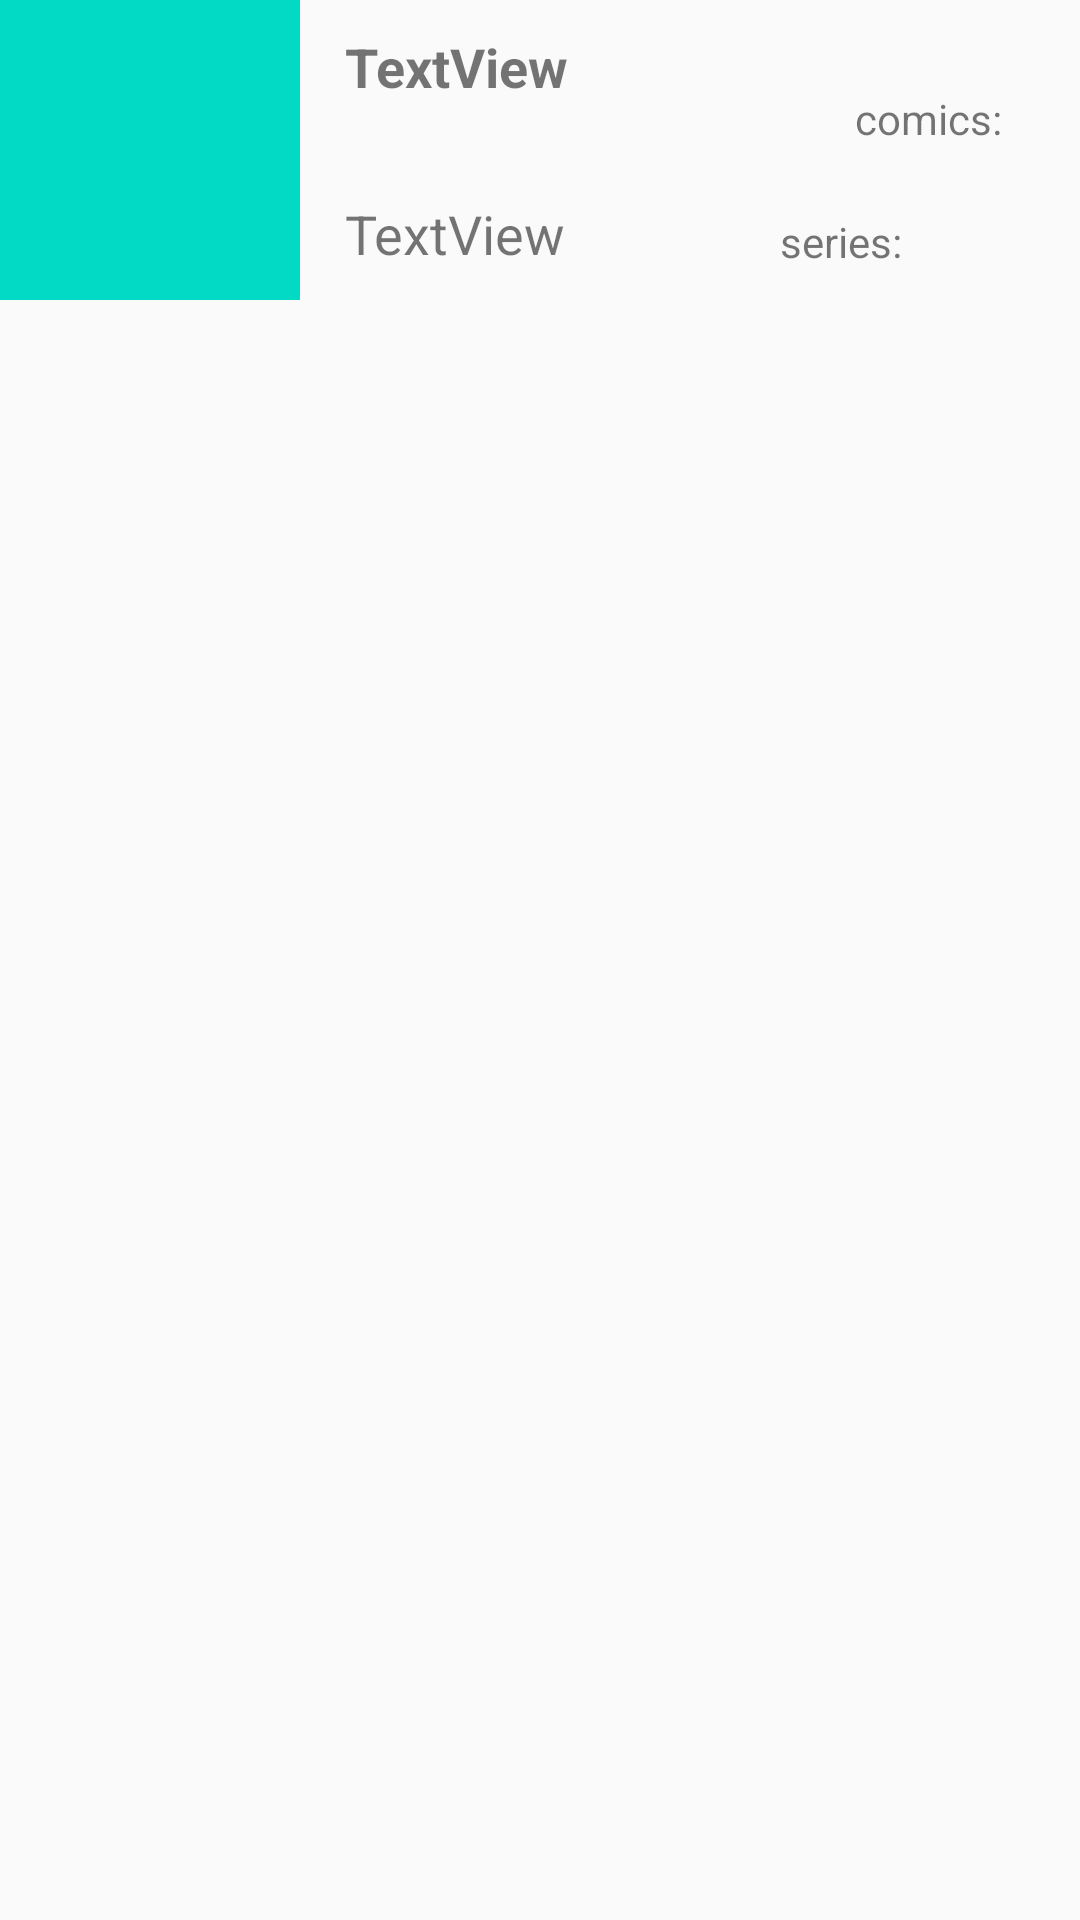

Produce the Android XML layout that renders to this screen, including the resource entries it uses.
<!-- AndroidManifest.xml: application theme AppTheme.Base -->
<!-- res/layout/item.xml -->
<?xml version="1.0" encoding="utf-8"?>
<androidx.constraintlayout.widget.ConstraintLayout xmlns:android="http://schemas.android.com/apk/res/android"
    xmlns:app="http://schemas.android.com/apk/res-auto"
    xmlns:tools="http://schemas.android.com/tools"
    android:id="@+id/linearLayout"
    android:layout_width="match_parent"
    android:layout_height="match_parent">

    <ImageView
        android:id="@+id/iIcon"
        android:layout_width="100dp"
        android:layout_height="100dp"
        app:layout_constraintStart_toStartOf="parent"
        app:layout_constraintTop_toTopOf="parent"
        app:srcCompat="@color/colorAccent" />

    <TextView
        android:id="@+id/tTime"
        android:layout_width="75dp"
        android:layout_height="wrap_content"
        android:layout_marginTop="30dp"
        android:gravity="left|end"
        android:text="comics: "
        android:textSize="14sp"
        app:layout_constraintEnd_toEndOf="parent"
        app:layout_constraintTop_toTopOf="parent" />

    <TextView
        android:id="@+id/tDate"
        android:layout_width="75dp"
        android:layout_height="wrap_content"
        android:layout_marginEnd="25dp"
        android:layout_marginBottom="10dp"
        android:gravity="left"
        android:text="series: "
        android:textSize="14sp"
        app:layout_constraintBottom_toBottomOf="@+id/iIcon"
        app:layout_constraintEnd_toEndOf="@+id/tTime" />

    <TextView
        android:id="@+id/tTitle"
        android:layout_width="0dp"
        android:layout_height="wrap_content"
        android:layout_marginStart="15dp"
        android:layout_marginTop="10dp"
        android:text="TextView"
        android:textSize="18sp"
        android:textStyle="bold"
        app:layout_constraintStart_toEndOf="@+id/iIcon"
        app:layout_constraintTop_toTopOf="parent" />

    <TextView
        android:id="@+id/tText"
        android:layout_width="wrap_content"
        android:layout_height="wrap_content"
        android:layout_marginStart="15dp"
        android:text="TextView"
        android:textSize="18sp"
        app:layout_constraintBottom_toBottomOf="@+id/tDate"
        app:layout_constraintStart_toEndOf="@+id/iIcon" />
</androidx.constraintlayout.widget.ConstraintLayout>
<!-- resources referenced by this layout -->
<resources>
  <style name="AppTheme.Base" parent="Theme.AppCompat.Light">
          
          <item name="colorPrimary">@color/colorPrimary</item>
          <item name="colorPrimaryDark">#787878</item>
          <item name="colorAccent">@color/colorAccent</item>
  
          <item name="windowNoTitle"> true </item>
          <item name="windowActionBar"> false </item>
      </style>
  <!-- not gathered from this repository: default colours our renderer supplied (Android Studio template values) -->
  <color name="colorPrimary">#FF6200EE</color>
  <color name="colorAccent">#FF03DAC5</color>
</resources>
